26-way image classification set "Hand Gestures" from GitHub (SufiyaanNadeem/Sign-Language-Translator); label vocabulary: letter A, letter B, letter C, letter D, letter E, letter F, letter G, letter H, letter I, letter J, letter K, letter L, letter M, letter N, letter O, letter P, letter Q, letter R, letter S, letter T, letter U, letter V, letter W, letter X, letter Y, letter Z.

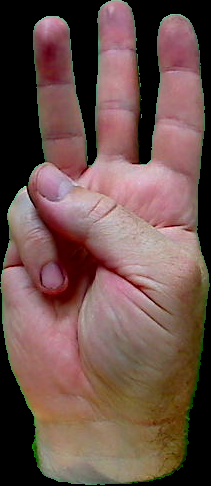
Label: letter W

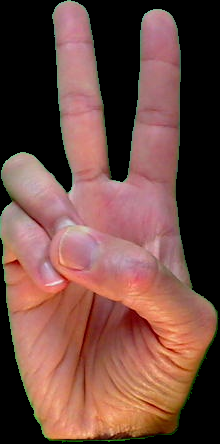
Label: letter V

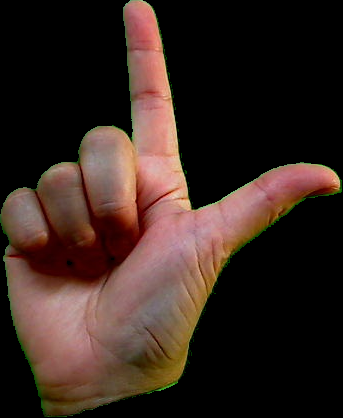
Label: letter L

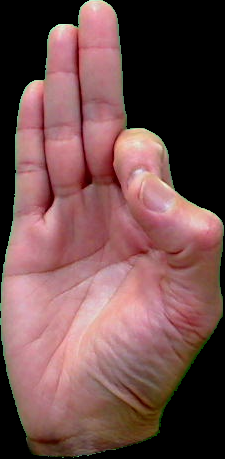
Label: letter F

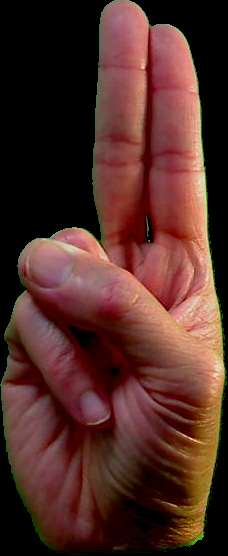
Label: letter U

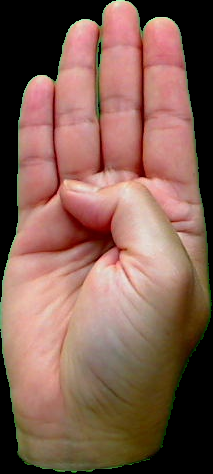
Label: letter B
